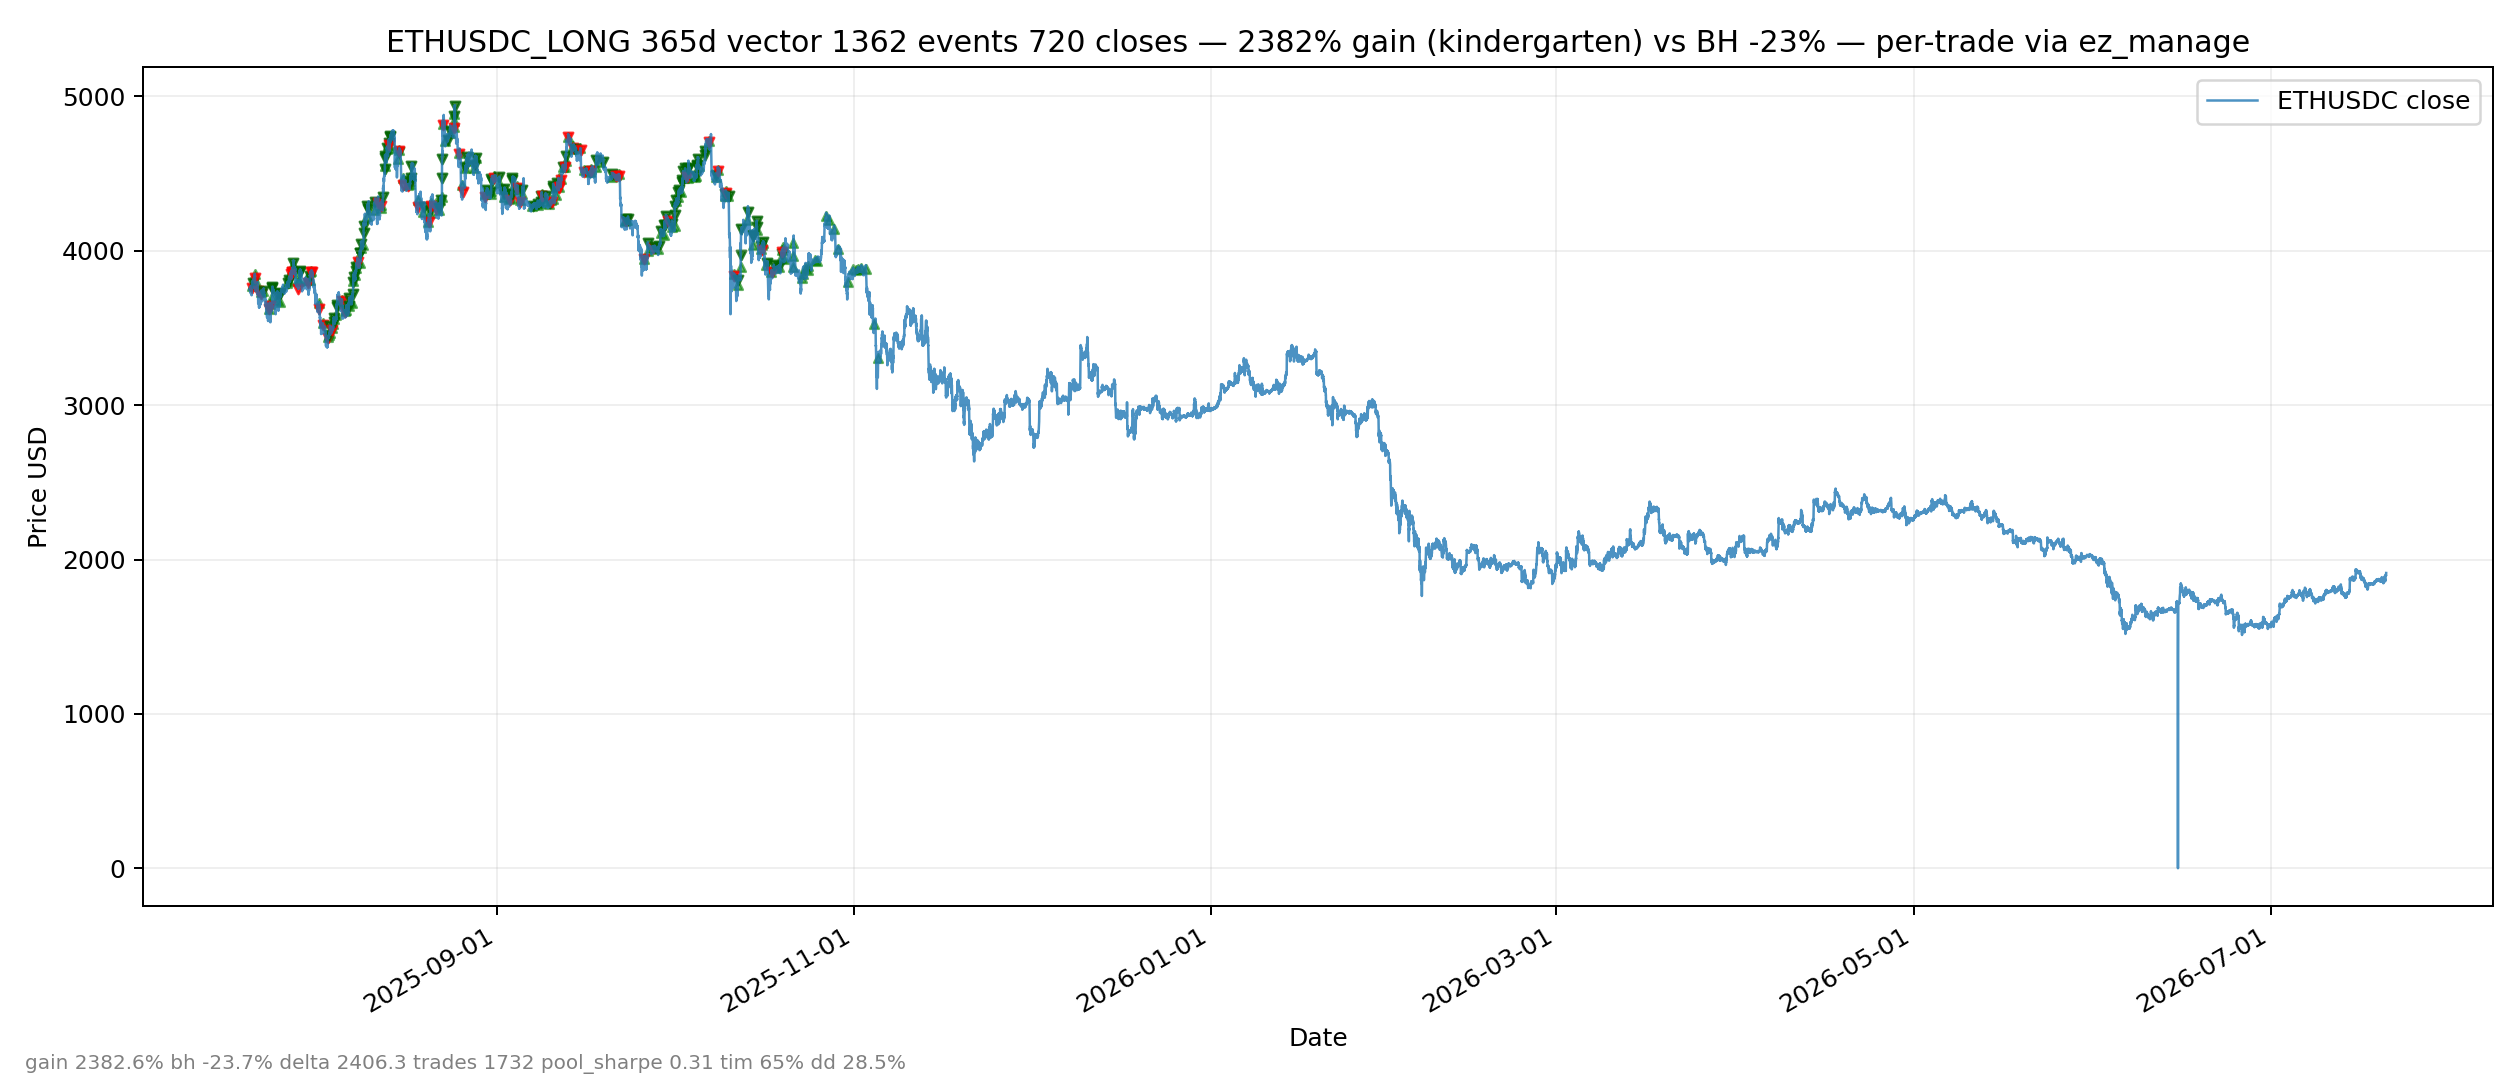

Data behind this chart, as committed beside it:
ts, type, price, qty, pnl_pct, reason
2025-07-21T04:12:00+00:00, OPEN, 3771, 0.002387, 0.0, WT_PRICE_BREAKOUT_REENTRY_LONG
2025-07-21T05:00:00+00:00, CLOSE, 3756, 0.002387, -0.377, R1_DC_LOW4_EMERGENCY_via_LH_LL_3M_g-0.38…
2025-07-21T05:54:00+00:00, OPEN, 3787, 0.002377, 0.0, WT_PRICE_BREAKOUT_REENTRY_LONG
2025-07-21T07:30:00+00:00, CLOSE, 3790, 0.002377, 0.08493, R1_DC_LOW4_EMERGENCY_via_LH_LL_3M_g0.08_…
2025-07-21T14:27:00+00:00, OPEN, 3848, 0.004677, 0.0, WT_PRICE_BREAKOUT_REENTRY_LONG
2025-07-21T15:30:00+00:00, CLOSE, 3821, 0.004677, -0.714, R1_DC_LOW4_EMERGENCY_via_3xATR_3M_3.0_g-…
2025-07-22T01:39:00+00:00, OPEN, 3785, 0.001427, 0.0, WT_PRICE_BREAKOUT_REENTRY_LONG
2025-07-22T02:45:00+00:00, CLOSE, 3739, 0.001427, -1.205, R1_DC_LOW4_EMERGENCY_via_3xATR_3M_3.0_g-…
2025-07-22T15:54:00+00:00, OPEN, 3733, 0.001446, 0.0, WT_PRICE_BREAKOUT_REENTRY_LONG
2025-07-22T16:45:00+00:00, CLOSE, 3719, 0.001446, -0.3798, R1_DC_LOW4_EMERGENCY_via_LH_LL_3M_g-0.38…
2025-07-22T23:03:00+00:00, OPEN, 3738, 0.001445, 0.0, WT_PRICE_BREAKOUT_REENTRY_LONG
2025-07-22T23:06:00+00:00, CLOSE, 3739, 0.001445, 0.03633, WT_DC_EXIT_40_g0.04%
2025-07-23T22:57:00+00:00, OPEN, 3625, 0.00149, 0.0, WT_PRICE_BREAKOUT_REENTRY_LONG
2025-07-24T00:00:00+00:00, CLOSE, 3621, 0.00149, -0.09579, HYBRID_STRUCT_EXIT_D
2025-07-24T03:06:00+00:00, OPEN, 3657, 0.001477, 0.0, WT_PRICE_BREAKOUT_REENTRY_LONG
2025-07-24T03:45:00+00:00, CLOSE, 3643, 0.001477, -0.3925, R1_DC_LOW4_EMERGENCY_via_LH_LL_3M_g-0.39…
2025-07-24T14:33:00+00:00, OPEN, 3701, 0.002432, 0.0, WT_PRICE_BREAKOUT_REENTRY_LONG
2025-07-24T14:57:00+00:00, REDUCE, 3762, 0.00152, 1.658, PPL_TP_gain1.66_62pct
2025-07-24T15:00:00+00:00, CLOSE, 3768, 0.000912, 1.827, MTF_DC_REJECT_1h_px3768.3899
2025-07-25T09:06:00+00:00, OPEN, 3683, 0.002443, 0.0, WT_PRICE_BREAKOUT_REENTRY_LONG
2025-07-25T10:36:00+00:00, CLOSE, 3721, 0.002443, 1.026, R1_DC_LOW4_EMERGENCY_via_LH_LL_3M_g1.03_…
2025-07-25T20:18:00+00:00, OPEN, 3669, 0.002453, 0.0, WT_PRICE_BREAKOUT_REENTRY_LONG
2025-07-25T22:00:00+00:00, REDUCE, 3724, 0.001533, 1.512, PPL_TP_gain1.51_62pct
2025-07-25T22:15:00+00:00, CLOSE, 3720, 0.00092, 1.403, R1_DC_LOW4_EMERGENCY_via_LH_LL_3M_g1.40_…
2025-07-27T04:39:00+00:00, OPEN, 3789, 0.002375, 0.0, WT_PRICE_BREAKOUT_REENTRY_LONG
2025-07-27T05:45:00+00:00, CLOSE, 3792, 0.002375, 0.07199, WT_CROSSUNDER_FINAL_5m_15m_1hFalse_4hFal…
2025-07-27T10:24:00+00:00, OPEN, 3807, 0.002364, 0.0, WT_PRICE_BREAKOUT_REENTRY_LONG
2025-07-27T12:30:00+00:00, CLOSE, 3814, 0.002364, 0.1804, R1_DC_LOW4_EMERGENCY_via_LH_LL_3M_g0.18_…
2025-07-27T18:09:00+00:00, OPEN, 3856, 0.002334, 0.0, WT_PRICE_BREAKOUT_REENTRY_LONG
2025-07-27T19:00:00+00:00, CLOSE, 3848, 0.002334, -0.1885, WT_CROSSUNDER_FINAL_5m_15m_1hFalse_4hFal…
2025-07-27T22:27:00+00:00, OPEN, 3871, 0.002325, 0.0, WT_PRICE_BREAKOUT_REENTRY_LONG
2025-07-27T23:15:00+00:00, CLOSE, 3860, 0.002325, -0.2765, WT_CROSSUNDER_FINAL_5m_15m_1hFalse_4hFal…
2025-07-27T23:57:00+00:00, OPEN, 3880, 0.002319, 0.0, WT_PRICE_BREAKOUT_REENTRY_LONG
2025-07-28T00:45:00+00:00, CLOSE, 3862, 0.002319, -0.4653, R1_DC_LOW4_EMERGENCY_via_LH_LL_3M_g-0.47…
2025-07-28T04:51:00+00:00, OPEN, 3910, 0.002302, 0.0, WT_PRICE_BREAKOUT_REENTRY_LONG
2025-07-28T05:00:00+00:00, CLOSE, 3922, 0.002302, 0.3, MTF_DC_REJECT_1h_px3922.0901
2025-07-29T00:12:00+00:00, OPEN, 3810, 0.001417, 0.0, WT_PRICE_BREAKOUT_REENTRY_LONG
2025-07-29T00:30:00+00:00, CLOSE, 3755, 0.001417, -1.44, R1_DC_LOW4_EMERGENCY_via_3xATR_3M_3.0_g-…
2025-07-29T05:42:00+00:00, OPEN, 3806, 0.001419, 0.0, WT_PRICE_BREAKOUT_REENTRY_LONG
2025-07-29T07:27:00+00:00, REDUCE, 3865, 0.0008868, 1.562, PPL_TP_gain1.56_62pct
2025-07-29T08:00:00+00:00, CLOSE, 3871, 0.0005321, 1.71, WT_DC_EXIT_40_g1.71%
2025-07-30T14:39:00+00:00, OPEN, 3808, 0.001418, 0.0, WT_PRICE_BREAKOUT_REENTRY_LONG
2025-07-30T15:30:00+00:00, CLOSE, 3791, 0.001418, -0.4567, WT_CROSSUNDER_FINAL_5m_15m_1hFalse_4hTru…
2025-07-31T00:06:00+00:00, OPEN, 3814, 0.00236, 0.0, WT_PRICE_BREAKOUT_REENTRY_LONG
2025-07-31T01:30:00+00:00, CLOSE, 3839, 0.00236, 0.6778, R1_DC_LOW4_EMERGENCY_via_LH_LL_3M_g0.68_…
2025-07-31T02:36:00+00:00, OPEN, 3860, 0.002331, 0.0, WT_PRICE_BREAKOUT_REENTRY_LONG
2025-07-31T03:15:00+00:00, CLOSE, 3860, 0.002331, -0.01311, WT_CROSSUNDER_FINAL_5m_15m_1hFalse_4hFal…
2025-07-31T06:39:00+00:00, OPEN, 3870, 0.002325, 0.0, WT_PRICE_BREAKOUT_REENTRY_LONG
2025-07-31T07:30:00+00:00, CLOSE, 3861, 0.002325, -0.2401, R1_DC_LOW4_EMERGENCY_via_3xATR_3M_3.0_g-…
2025-08-01T12:27:00+00:00, OPEN, 3662, 0.001475, 0.0, WT_PRICE_BREAKOUT_REENTRY_LONG
2025-08-01T13:30:00+00:00, CLOSE, 3623, 0.001475, -1.056, R1_DC_LOW4_EMERGENCY_via_3xATR_3M_3.0_g-…
2025-08-02T04:39:00+00:00, OPEN, 3531, 0.001529, 0.0, WT_PRICE_BREAKOUT_REENTRY_LONG
2025-08-02T05:00:00+00:00, CLOSE, 3520, 0.001529, -0.3042, R1_DC_LOW4_EMERGENCY_via_3xATR_3M_3.0_g-…
2025-08-03T02:36:00+00:00, OPEN, 3440, 0.00157, 0.0, WT_PRICE_BREAKOUT_REENTRY_LONG
2025-08-03T04:00:00+00:00, CLOSE, 3436, 0.00157, -0.1113, R1_DC_LOW4_EMERGENCY_via_LH_LL_3M_g-0.11…
2025-08-03T07:27:00+00:00, OPEN, 3455, 0.002605, 0.0, WT_PRICE_BREAKOUT_REENTRY_LONG
2025-08-03T08:30:00+00:00, CLOSE, 3456, 0.002605, 0.01175, R1_DC_LOW4_EMERGENCY_via_LH_LL_3M_g0.01_…
2025-08-03T09:51:00+00:00, OPEN, 3468, 0.002595, 0.0, WT_PRICE_BREAKOUT_REENTRY_LONG
2025-08-03T11:00:00+00:00, CLOSE, 3514, 0.002595, 1.337, MTF_DC_REJECT_1h_px3514.0801
2025-08-03T19:12:00+00:00, OPEN, 3500, 0.002571, 0.0, WT_PRICE_BREAKOUT_REENTRY_LONG
... 1,302 more rows
